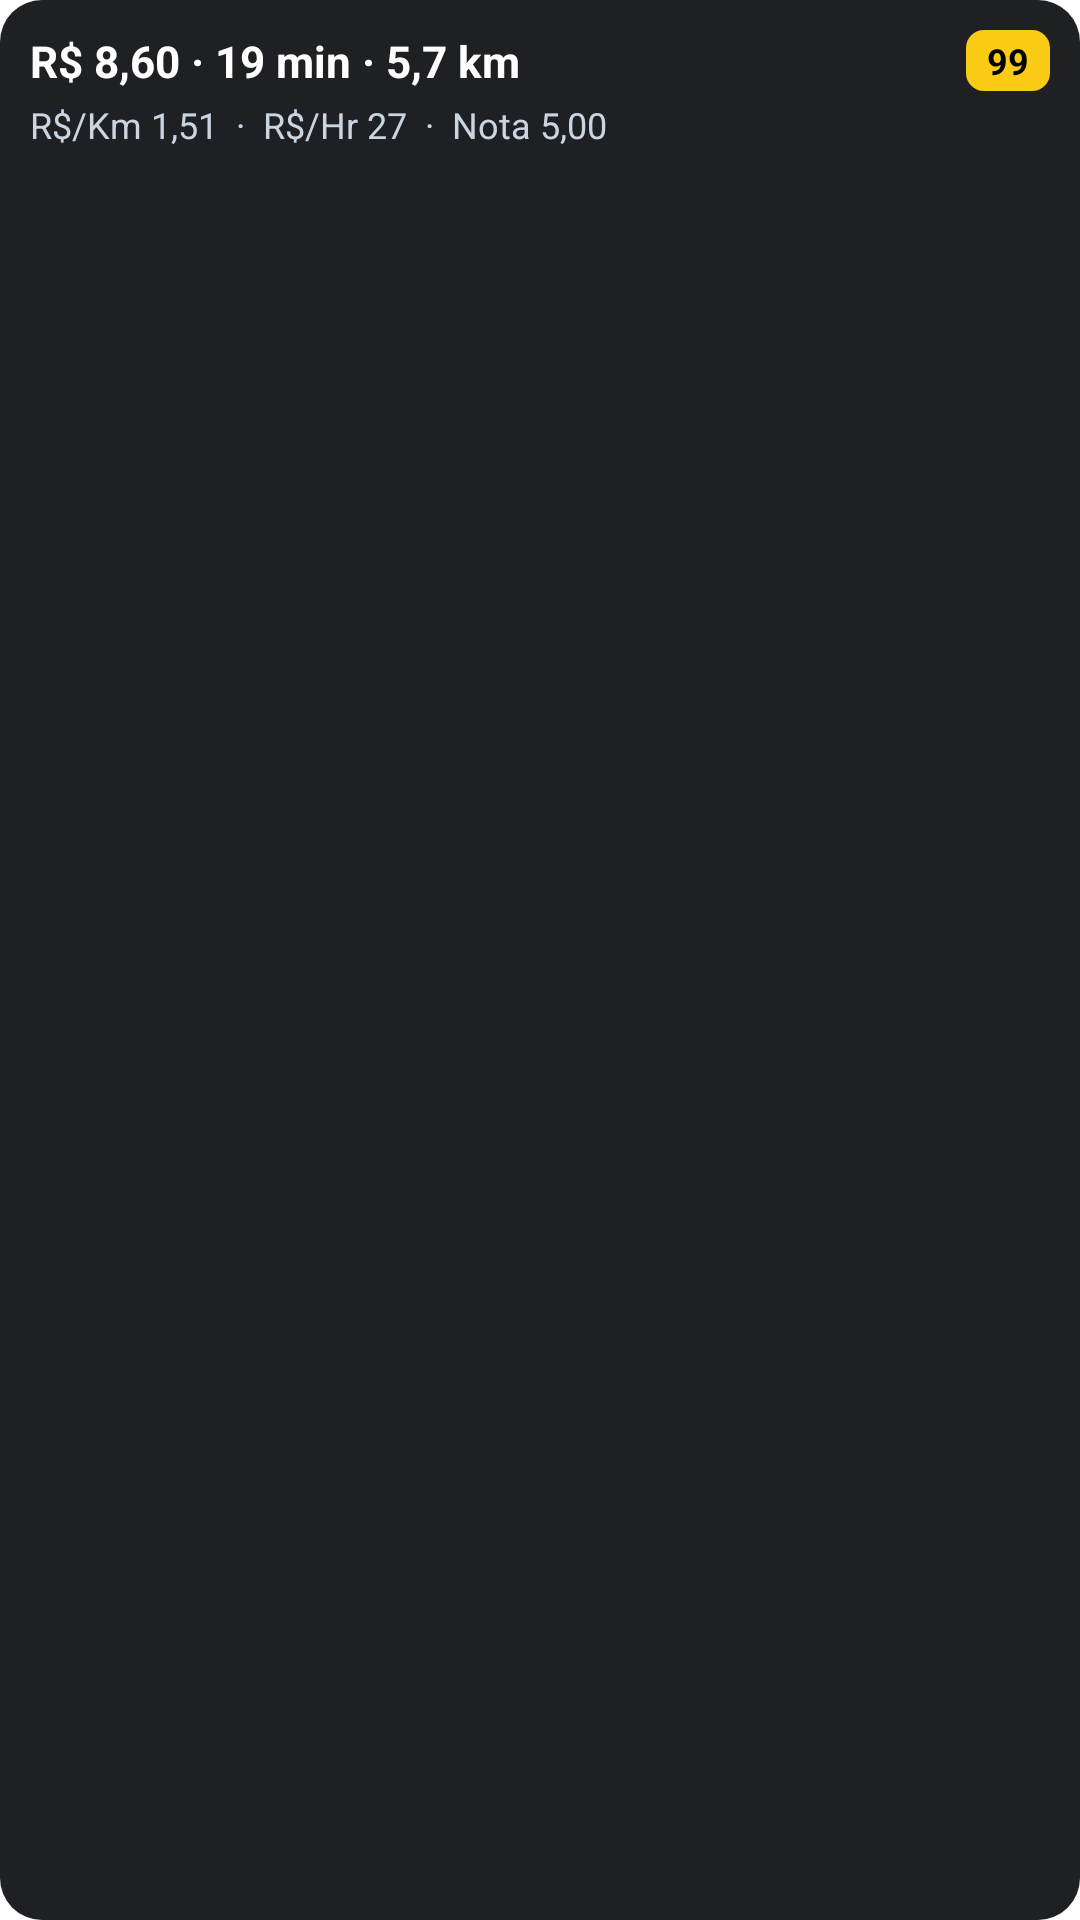

Android layout source for this screen:
<!-- AndroidManifest.xml: application theme Theme.App -->
<!-- res/layout/notification_pro_offer_collapsed.xml -->
<?xml version="1.0" encoding="utf-8"?>
<LinearLayout xmlns:android="http://schemas.android.com/apk/res/android"
    android:layout_width="match_parent"
    android:layout_height="wrap_content"
    android:orientation="vertical"
    android:background="@drawable/bg_notif_container"
    android:padding="10dp">

    <LinearLayout
        android:layout_width="match_parent"
        android:layout_height="wrap_content"
        android:orientation="horizontal"
        android:gravity="center_vertical">

        <TextView
            android:id="@+id/tv_notif_title"
            android:layout_width="0dp"
            android:layout_height="wrap_content"
            android:layout_weight="1"
            android:text="R$ 8,60 · 19 min · 5,7 km"
            android:textColor="#FFFFFF"
            android:textSize="14.5sp"
            android:textStyle="bold"
            android:singleLine="true"
            android:ellipsize="end" />

        <TextView
            android:id="@+id/tv_notif_badge"
            android:layout_width="wrap_content"
            android:layout_height="wrap_content"
            android:text="99"
            android:textColor="#000000"
            android:textSize="12sp"
            android:textStyle="bold"
            android:paddingStart="7dp"
            android:paddingEnd="7dp"
            android:paddingTop="2dp"
            android:paddingBottom="2dp"
            android:background="@drawable/bg_notif_badge_99" />
    </LinearLayout>

    <TextView
        android:id="@+id/tv_notif_sub"
        android:layout_width="match_parent"
        android:layout_height="wrap_content"
        android:layout_marginTop="3dp"
        android:text="R$/Km 1,51  ·  R$/Hr 27  ·  Nota 5,00"
        android:textColor="#CBD5E1"
        android:textSize="12sp"
        android:singleLine="true"
        android:ellipsize="end" />

</LinearLayout>
<!-- resources referenced by this layout -->
<resources>
  <!-- drawable bg_notif_badge_99 (drawable) -->
  <?xml version="1.0" encoding="utf-8"?>
  <shape xmlns:android="http://schemas.android.com/apk/res/android"
      android:shape="rectangle">
      <solid android:color="#FACC15" />
      <corners android:radius="6dp" />
  </shape>
  <!-- drawable bg_notif_container (drawable) -->
  <?xml version="1.0" encoding="utf-8"?>
  <shape xmlns:android="http://schemas.android.com/apk/res/android"
      android:shape="rectangle">
      <solid android:color="#1E2024" />
      <corners android:radius="14dp" />
  </shape>
  <style name="Theme.App" parent="Theme.MaterialComponents.DayNight.NoActionBar">
          <item name="colorPrimary">@color/primary</item>
          <item name="colorPrimaryDark">@color/primary_dark</item>
          <item name="colorAccent">@color/accent</item>
          <item name="android:statusBarColor">@color/primary_dark</item>
          <item name="android:navigationBarColor">@color/primary_dark</item>
      </style>
  <color name="primary">#073B32</color>
  <color name="primary_dark">#04241E</color>
  <color name="accent">#7C9303</color>
</resources>
